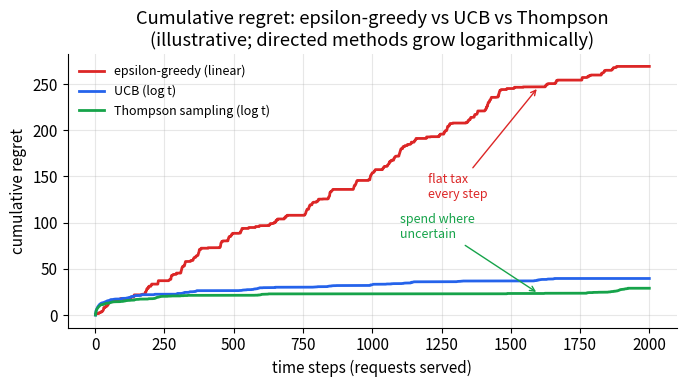

Here is the Python script that generated this plot: (Note: this script raises an exception after producing the figure.)
import matplotlib; matplotlib.use('Agg')
import matplotlib.pyplot as plt
import numpy as np
from math import lgamma, exp

def beta_pdf(x, a, b):
    """Evaluate Beta(a,b) pdf at x using lgamma for numerical stability."""
    log_norm = lgamma(a + b) - lgamma(a) - lgamma(b)
    result = np.empty_like(x)
    for i, xi in enumerate(x):
        if xi <= 0 or xi >= 1:
            result[i] = 0.0
        else:
            result[i] = exp(log_norm + (a - 1) * np.log(xi) + (b - 1) * np.log(1 - xi))
    return result

OUT = "/private/tmp/claude-501/-Users-xingao-Projects-Neurarch/65adcdb4-d882-4642-bf5c-d42bf1be1f61/scratchpad/awesome-ml-system-design/book/cold-start/assets/"

plt.rcParams.update({
    'figure.dpi': 130,
    'font.size': 11,
    'axes.grid': True,
    'grid.alpha': 0.3,
    'axes.spines.top': False,
    'axes.spines.right': False,
    'figure.autolayout': True,
})
BLUE, ORANGE, GREEN, RED, GRAY = '#2563eb', '#ea7317', '#16a34a', '#dc2626', '#64748b'

# ---- 1) Cumulative regret: epsilon-greedy vs UCB vs Thompson -----------------
rng = np.random.default_rng(42)
T = 2000
t = np.arange(1, T + 1)

# Epsilon-greedy: linear regret (constant epsilon tax)
eps_regret = 0.18 * t + rng.normal(0, 3, T).cumsum() * 0.3
eps_regret = np.maximum.accumulate(eps_regret)

# UCB: O(log t) regret
ucb_regret = 4.0 * np.log(t) + rng.normal(0, 1, T).cumsum() * 0.15
ucb_regret = np.maximum.accumulate(ucb_regret)

# Thompson: similar log growth but slightly lower constant
ts_regret = 3.2 * np.log(t) + rng.normal(0, 1, T).cumsum() * 0.12
ts_regret = np.maximum.accumulate(ts_regret)

fig, ax = plt.subplots(figsize=(7, 4))
ax.plot(t, eps_regret, color=RED, lw=2, label='epsilon-greedy (linear)')
ax.plot(t, ucb_regret, color=BLUE, lw=2, label='UCB (log t)')
ax.plot(t, ts_regret, color=GREEN, lw=2, label='Thompson sampling (log t)')
ax.set_xlabel('time steps (requests served)')
ax.set_ylabel('cumulative regret')
ax.set_title('Cumulative regret: epsilon-greedy vs UCB vs Thompson\n(illustrative; directed methods grow logarithmically)')
ax.legend(fontsize=9, frameon=False)
ax.annotate(
    'flat tax\nevery step',
    xy=(1600, eps_regret[1599]),
    xytext=(1200, eps_regret[1599] - 120),
    fontsize=9, color=RED,
    arrowprops=dict(arrowstyle='->', color=RED),
)
ax.annotate(
    'spend where\nuncertain',
    xy=(1600, ts_regret[1599]),
    xytext=(1100, ts_regret[1599] + 60),
    fontsize=9, color=GREEN,
    arrowprops=dict(arrowstyle='->', color=GREEN),
)
fig.savefig(OUT + 'fig-regret-comparison.png')
plt.close(fig)

# ---- 2) UCB confidence bounds narrowing over pulls --------------------------
pulls_axis = np.arange(1, 201)
mu_true = 0.6
alpha_ucb = 1.0

# Mean estimate converges, bound shrinks
mean_est = mu_true + rng.normal(0, 1, 200) / np.sqrt(pulls_axis) * 0.4
ucb_upper = mean_est + alpha_ucb * np.sqrt(np.log(500) / pulls_axis)
ucb_lower = mean_est - alpha_ucb * np.sqrt(np.log(500) / pulls_axis)

fig, ax = plt.subplots(figsize=(7, 4))
ax.fill_between(pulls_axis, ucb_lower, ucb_upper, color=BLUE, alpha=0.2, label='confidence interval')
ax.plot(pulls_axis, mean_est, color=BLUE, lw=2, label='estimated mean')
ax.axhline(mu_true, color=GRAY, ls='--', lw=1.5, label='true mean (0.6)')
ax.axhline(ucb_upper[0], color=ORANGE, ls=':', lw=1.5)
ax.annotate(
    'wide bound\npromotes early exploration',
    xy=(5, ucb_upper[4]),
    xytext=(30, ucb_upper[4] + 0.08),
    fontsize=9, color=ORANGE,
    arrowprops=dict(arrowstyle='->', color=ORANGE),
)
ax.annotate(
    'bound narrows\nas arm is pulled',
    xy=(150, ucb_upper[149]),
    xytext=(100, ucb_upper[149] + 0.15),
    fontsize=9, color=BLUE,
    arrowprops=dict(arrowstyle='->', color=BLUE),
)
ax.set_xlabel('number of pulls for this arm')
ax.set_ylabel('reward estimate')
ax.set_title('UCB confidence bounds narrow with each pull\n(arm is explored less as uncertainty drops)')
ax.legend(fontsize=9, frameon=False)
ax.set_ylim(0.0, 1.3)
fig.savefig(OUT + 'fig-ucb-bounds.png')
plt.close(fig)

# ---- 3) Beta posteriors for Thompson sampling --------------------------------
x = np.linspace(0.001, 0.999, 400)

configs = [
    ('Arm A: prior (1 pull, 0 wins)', 1, 1, GRAY, '--'),
    ('Arm B: 5 pulls, 1 win', 2, 5, RED, '-'),
    ('Arm C: 20 pulls, 12 wins', 13, 9, BLUE, '-'),
    ('Arm D: 50 pulls, 40 wins (near warm)', 41, 11, GREEN, '-'),
]

fig, ax = plt.subplots(figsize=(7, 4))
for label, a, b, color, ls in configs:
    y = beta_pdf(x, a, b)
    ax.plot(x, y, color=color, lw=2, ls=ls, label=label)

ax.set_xlabel('estimated success probability')
ax.set_ylabel('posterior density')
ax.set_title('Beta posteriors for Thompson sampling\n(wide = uncertain = explored often; narrow = confident)')
ax.legend(fontsize=8.5, frameon=False, loc='upper left')
ax.set_xlim(0, 1)
ax.set_ylim(0, None)
fig.savefig(OUT + 'fig-beta-posteriors.png')
plt.close(fig)

# ---- 4) Exploration rate vs short-term vs long-term reward -------------------
eps_range = np.linspace(0, 1, 200)

# Short-term reward falls as epsilon rises (more random serves)
short_term = 0.85 * (1 - eps_range) + 0.3 * eps_range

# Long-term reward has an optimum at moderate epsilon (better model from exploration)
long_term = 0.55 + 0.4 * np.exp(-((eps_range - 0.15) ** 2) / (2 * 0.07 ** 2))

fig, ax = plt.subplots(figsize=(7, 4))
ax.plot(eps_range, short_term, color=RED, lw=2, label='short-term reward (this session)')
ax.plot(eps_range, long_term, color=GREEN, lw=2, label='long-term reward (corpus growth)')
ax.axvline(0.15, color=GRAY, ls='--', lw=1.2)
ax.text(0.17, 0.35, 'optimal\nexploration rate', color=GRAY, fontsize=9)
ax.set_xlabel('exploration rate (fraction of impressions exploring)')
ax.set_ylabel('reward')
ax.set_title('Explore-exploit tradeoff\n(exploration costs short-term; pays off long-term)')
ax.legend(fontsize=9, frameon=False)
ax.set_ylim(0.2, 1.0)
fig.savefig(OUT + 'fig-explore-exploit-tradeoff.png')
plt.close(fig)

print("wrote 4 figures")
